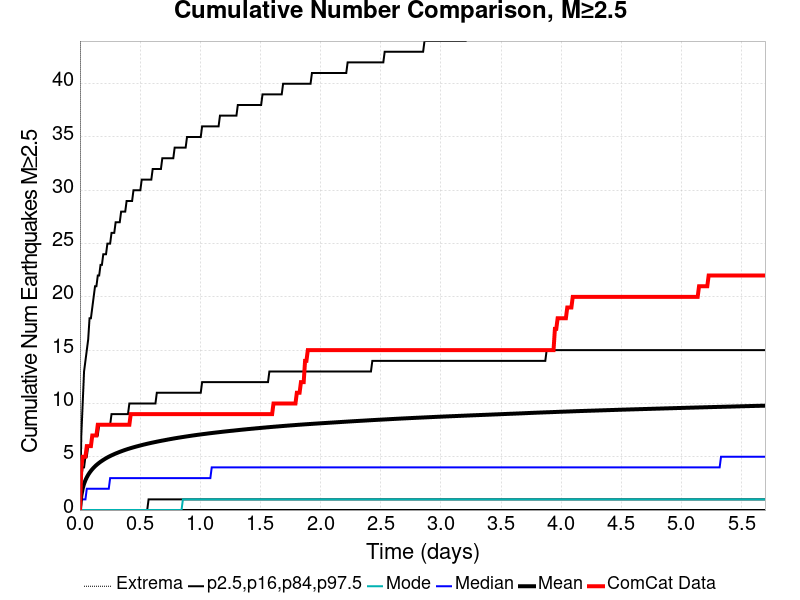

The table this chart was drawn from, first rows:
Time (days), ComCat Data, Simulation Mean, Simulation Median, Simulation Mode, Simulation Minimum, Simulation Maximum, 2.5 %-ile, 16 %-ile, 84 %-ile, 97.5 %-ile
0.0, 0.0, 0.0, 0.0, 0.0, 0.0, 0.0, 0.0, 0.0, 0.0, 0.0
0.01141, 4.0, 1.348, 1.0, 0.0, 0.0, 732.0, 0.0, 0.0, 3.0, 7.0
0.02282, 5.0, 2.015, 1.0, 0.0, 0.0, 1108, 0.0, 0.0, 4.0, 10.0
0.03424, 5.0, 2.462, 1.0, 0.0, 0.0, 1398, 0.0, 0.0, 4.0, 13.0
0.04565, 5.0, 2.8, 1.0, 0.0, 0.0, 1593, 0.0, 0.0, 5.0, 14.0
0.05706, 6.0, 3.071, 2.0, 0.0, 0.0, 1754, 0.0, 0.0, 5.0, 15.0
0.06847, 6.0, 3.303, 2.0, 0.0, 0.0, 1895, 0.0, 0.0, 6.0, 16.0
0.07988, 6.0, 3.502, 2.0, 0.0, 0.0, 2019, 0.0, 0.0, 6.0, 18.0
0.0913, 6.0, 3.676, 2.0, 0.0, 0.0, 2110, 0.0, 0.0, 6.0, 18.0
0.1027, 7.0, 3.832, 2.0, 0.0, 0.0, 2196, 0.0, 0.0, 7.0, 19.0
0.1141, 7.0, 3.975, 2.0, 0.0, 0.0, 2273, 0.0, 0.0, 7.0, 20.0
0.1255, 7.0, 4.104, 2.0, 0.0, 0.0, 2352, 0.0, 0.0, 7.0, 21.0
0.1369, 7.0, 4.222, 2.0, 0.0, 0.0, 2410, 0.0, 0.0, 7.0, 21.0
0.1484, 8.0, 4.33, 2.0, 0.0, 0.0, 2473, 0.0, 0.0, 7.0, 22.0
0.1598, 8.0, 4.433, 2.0, 0.0, 0.0, 2531, 0.0, 0.0, 8.0, 22.0
0.1712, 8.0, 4.529, 2.0, 0.0, 0.0, 2582, 0.0, 0.0, 8.0, 23.0
0.1826, 8.0, 4.616, 2.0, 0.0, 0.0, 2628, 0.0, 0.0, 8.0, 23.0
0.194, 8.0, 4.702, 2.0, 0.0, 0.0, 2685, 0.0, 0.0, 8.0, 24.0
0.2054, 8.0, 4.783, 2.0, 0.0, 0.0, 2734, 0.0, 0.0, 8.0, 24.0
0.2168, 8.0, 4.861, 2.0, 0.0, 0.0, 2782, 0.0, 0.0, 8.0, 24.0
0.2282, 8.0, 4.933, 2.0, 0.0, 0.0, 2823, 0.0, 0.0, 8.0, 25.0
0.2397, 8.0, 5.002, 2.0, 0.0, 0.0, 2868, 0.0, 0.0, 8.0, 25.0
0.2511, 8.0, 5.068, 3.0, 0.0, 0.0, 2906, 0.0, 0.0, 8.0, 25.0
0.2625, 8.0, 5.131, 3.0, 0.0, 0.0, 2953, 0.0, 0.0, 9.0, 26.0
0.2739, 8.0, 5.189, 3.0, 0.0, 0.0, 2992, 0.0, 0.0, 9.0, 26.0
0.2853, 8.0, 5.247, 3.0, 0.0, 0.0, 3025, 0.0, 0.0, 9.0, 26.0
0.2967, 8.0, 5.303, 3.0, 0.0, 0.0, 3057, 0.0, 0.0, 9.0, 27.0
0.3081, 8.0, 5.356, 3.0, 0.0, 0.0, 3084, 0.0, 0.0, 9.0, 27.0
0.3195, 8.0, 5.408, 3.0, 0.0, 0.0, 3113, 0.0, 0.0, 9.0, 27.0
0.3309, 8.0, 5.459, 3.0, 0.0, 0.0, 3142, 0.0, 0.0, 9.0, 27.0
0.3424, 8.0, 5.507, 3.0, 0.0, 0.0, 3167, 0.0, 0.0, 9.0, 28.0
0.3538, 8.0, 5.555, 3.0, 0.0, 0.0, 3196, 0.0, 0.0, 9.0, 28.0
0.3652, 8.0, 5.601, 3.0, 0.0, 0.0, 3220, 0.0, 0.0, 9.0, 28.0
0.3766, 8.0, 5.645, 3.0, 0.0, 0.0, 3240, 0.0, 0.0, 9.0, 28.0
0.388, 8.0, 5.689, 3.0, 0.0, 0.0, 3271, 0.0, 0.0, 9.0, 29.0
0.3994, 8.0, 5.731, 3.0, 0.0, 0.0, 3299, 0.0, 0.0, 9.0, 29.0
0.4108, 8.0, 5.771, 3.0, 0.0, 0.0, 3319, 0.0, 0.0, 10.0, 29.0
0.4222, 9.0, 5.811, 3.0, 0.0, 0.0, 3340, 0.0, 0.0, 10.0, 29.0
0.4337, 9.0, 5.849, 3.0, 0.0, 0.0, 3367, 0.0, 0.0, 10.0, 29.0
0.4451, 9.0, 5.887, 3.0, 0.0, 0.0, 3386, 0.0, 0.0, 10.0, 30.0
0.4565, 9.0, 5.924, 3.0, 0.0, 0.0, 3399, 0.0, 0.0, 10.0, 30.0
0.4679, 9.0, 5.958, 3.0, 0.0, 0.0, 3422, 0.0, 0.0, 10.0, 30.0
0.4793, 9.0, 5.992, 3.0, 0.0, 0.0, 3437, 0.0, 0.0, 10.0, 30.0
0.4907, 9.0, 6.026, 3.0, 0.0, 0.0, 3450, 0.0, 0.0, 10.0, 30.0
0.5021, 9.0, 6.061, 3.0, 0.0, 0.0, 3472, 0.0, 0.0, 10.0, 30.0
0.5135, 9.0, 6.093, 3.0, 0.0, 0.0, 3486, 0.0, 0.0, 10.0, 31.0
0.5249, 9.0, 6.126, 3.0, 0.0, 0.0, 3507, 0.0, 0.0, 10.0, 31.0
0.5364, 9.0, 6.157, 3.0, 0.0, 0.0, 3519, 0.0, 0.0, 10.0, 31.0
0.5478, 9.0, 6.188, 3.0, 0.0, 0.0, 3529, 0.0, 0.0, 10.0, 31.0
0.5592, 9.0, 6.218, 3.0, 0.0, 0.0, 3550, 0.0, 0.0, 10.0, 31.0
0.5706, 9.0, 6.248, 3.0, 0.0, 0.0, 3562, 0.0, 1.0, 10.0, 31.0
0.582, 9.0, 6.277, 3.0, 0.0, 0.0, 3578, 0.0, 1.0, 10.0, 31.0
0.5934, 9.0, 6.306, 3.0, 0.0, 0.0, 3590, 0.0, 1.0, 10.0, 31.0
0.6048, 9.0, 6.333, 3.0, 0.0, 0.0, 3605, 0.0, 1.0, 10.0, 32.0
0.6162, 9.0, 6.36, 3.0, 0.0, 0.0, 3609, 0.0, 1.0, 10.0, 32.0
0.6277, 9.0, 6.387, 3.0, 0.0, 0.0, 3625, 0.0, 1.0, 10.0, 32.0
0.6391, 9.0, 6.414, 3.0, 0.0, 0.0, 3636, 0.0, 1.0, 11.0, 32.0
0.6505, 9.0, 6.44, 3.0, 0.0, 0.0, 3653, 0.0, 1.0, 11.0, 32.0
0.6619, 9.0, 6.467, 3.0, 0.0, 0.0, 3664, 0.0, 1.0, 11.0, 32.0
0.6733, 9.0, 6.492, 3.0, 0.0, 0.0, 3672, 0.0, 1.0, 11.0, 32.0
... 440 more rows
